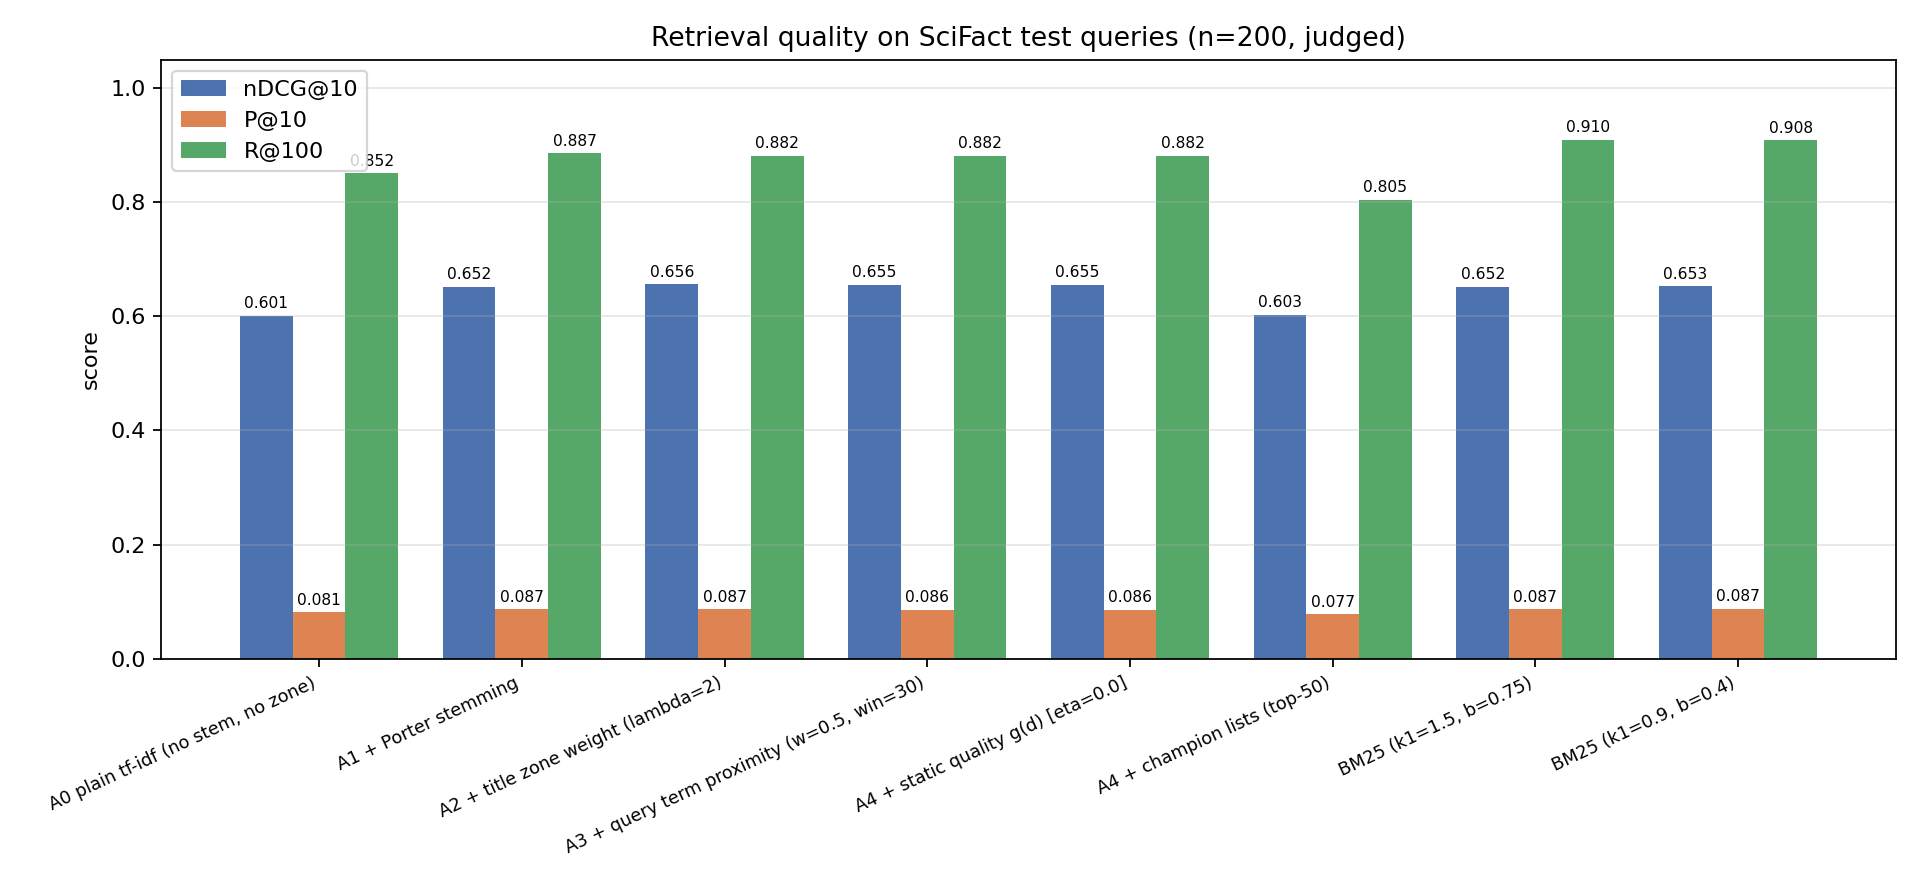

The data file committed next to this chart (first rows):
configuration, nDCG@10, P@5, P@10, R@100, MRR@10, ms/query
A0 plain tf-idf (no stem, no zone), 0.601, 0.141, 0.081, 0.8515, 0.5558, 16.56
A1 + Porter stemming, 0.6522, 0.163, 0.0865, 0.8865, 0.6044, 35.68
A2 + title zone weight (lambda=2), 0.6561, 0.164, 0.087, 0.8815, 0.6083, 26.88
A3 + query term proximity (w=0.5, win=30…, 0.6553, 0.164, 0.086, 0.8815, 0.6125, 64.87
A4 + static quality g(d) [eta=0.0], 0.6553, 0.164, 0.086, 0.8815, 0.6125, 69.14
A4 + champion lists (top-50), 0.6031, 0.143, 0.0775, 0.8049, 0.5653, 5.701
BM25 (k1=1.5, b=0.75), 0.6517, 0.155, 0.087, 0.9098, 0.6075, 30.75
BM25 (k1=0.9, b=0.4), 0.6532, 0.155, 0.0875, 0.9085, 0.6097, 32
